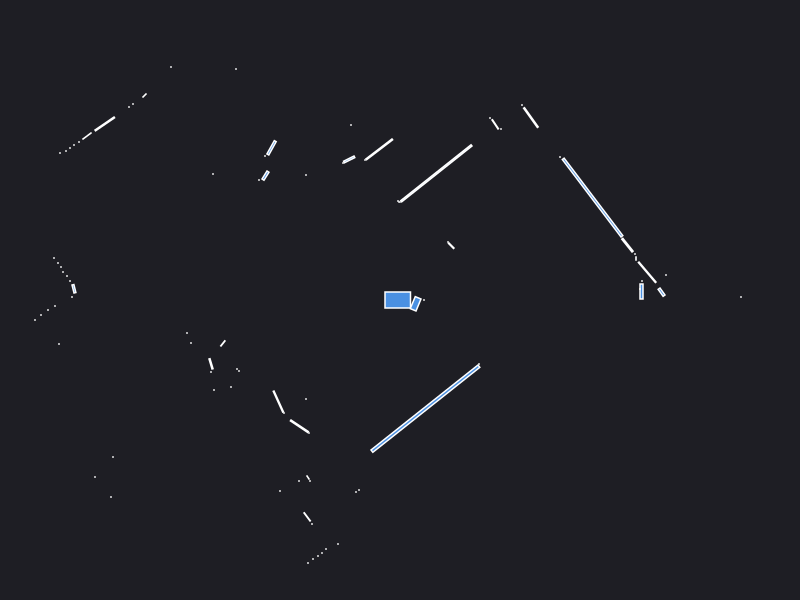

Values plotted in this chart, from the file beside it:
0.000000	0.000000	0.049500
2.42	0.19	0.000441
2.415	0.085	0.008500
2.4	0.11	0.000441
4.39	0.18	0.000441
4.39	0.23	0.000441
4.42	0.28	0.000441
4.47	0.34	0.000441
3.41	0.03	0.000441
0.24	0.000000	0.000441
2.66	0.25	0.000441
2.616	0.07824	0.009204
2.472	0.2773	0.04427
2.36	0.415	0.001050
2.35	0.46	0.000441
2.274	0.5484	0.02092
1.926	1.024	0.5053
1.6	1.43	0.000441
0.5125	0.5425	0.005625
0.48	0.58	0.000441
1.309	1.824	0.03614
1.22	1.95	0.000441
1.01	1.71	0.000441
0.9523	1.757	0.009568
0.9	1.82	0.000441
0.3636	1.267	0.4328
-0.005000	0.98	0.000630
-0.02	0.99	0.000441
-0.2073	1.506	0.0654
-0.35	1.4	0.000441
-0.49	1.75	0.000441
-0.508	1.406	0.01162
-0.57	1.37	0.000441
-1.86	3.67	0.000441
-1.9	3.64	0.000441
-1.94	3.6	0.000441
-2.57	4.14	0.000441
-3.53	5.39	0.000441
-3.59	5.34	0.000441
-1.64	2.31	0.000441
-0.94	1.25	0.000441
-1.284	1.522	0.01845
-1.35	1.44	0.000441
-2.29	2.33	0.000441
-1.345	1.244	0.01009
-1.41	1.2	0.000441
-2.555	2.045	0.002571
-2.67	1.96	0.000441
-2.71	1.93	0.000441
-1.87	1.26	0.000441
-2.952	1.761	0.03412
-3.13	1.64	0.008128
-3.21	1.58	0.000441
-3.26	1.55	0.000441
-3.3	1.52	0.000441
-3.34	1.49	0.000441
-3.4	1.47	0.000441
-5.31	2.13	0.000441
-5.22	2.03	0.000441
-5.13	1.92	0.000441
-5.06	1.82	0.000441
... 57 more rows
